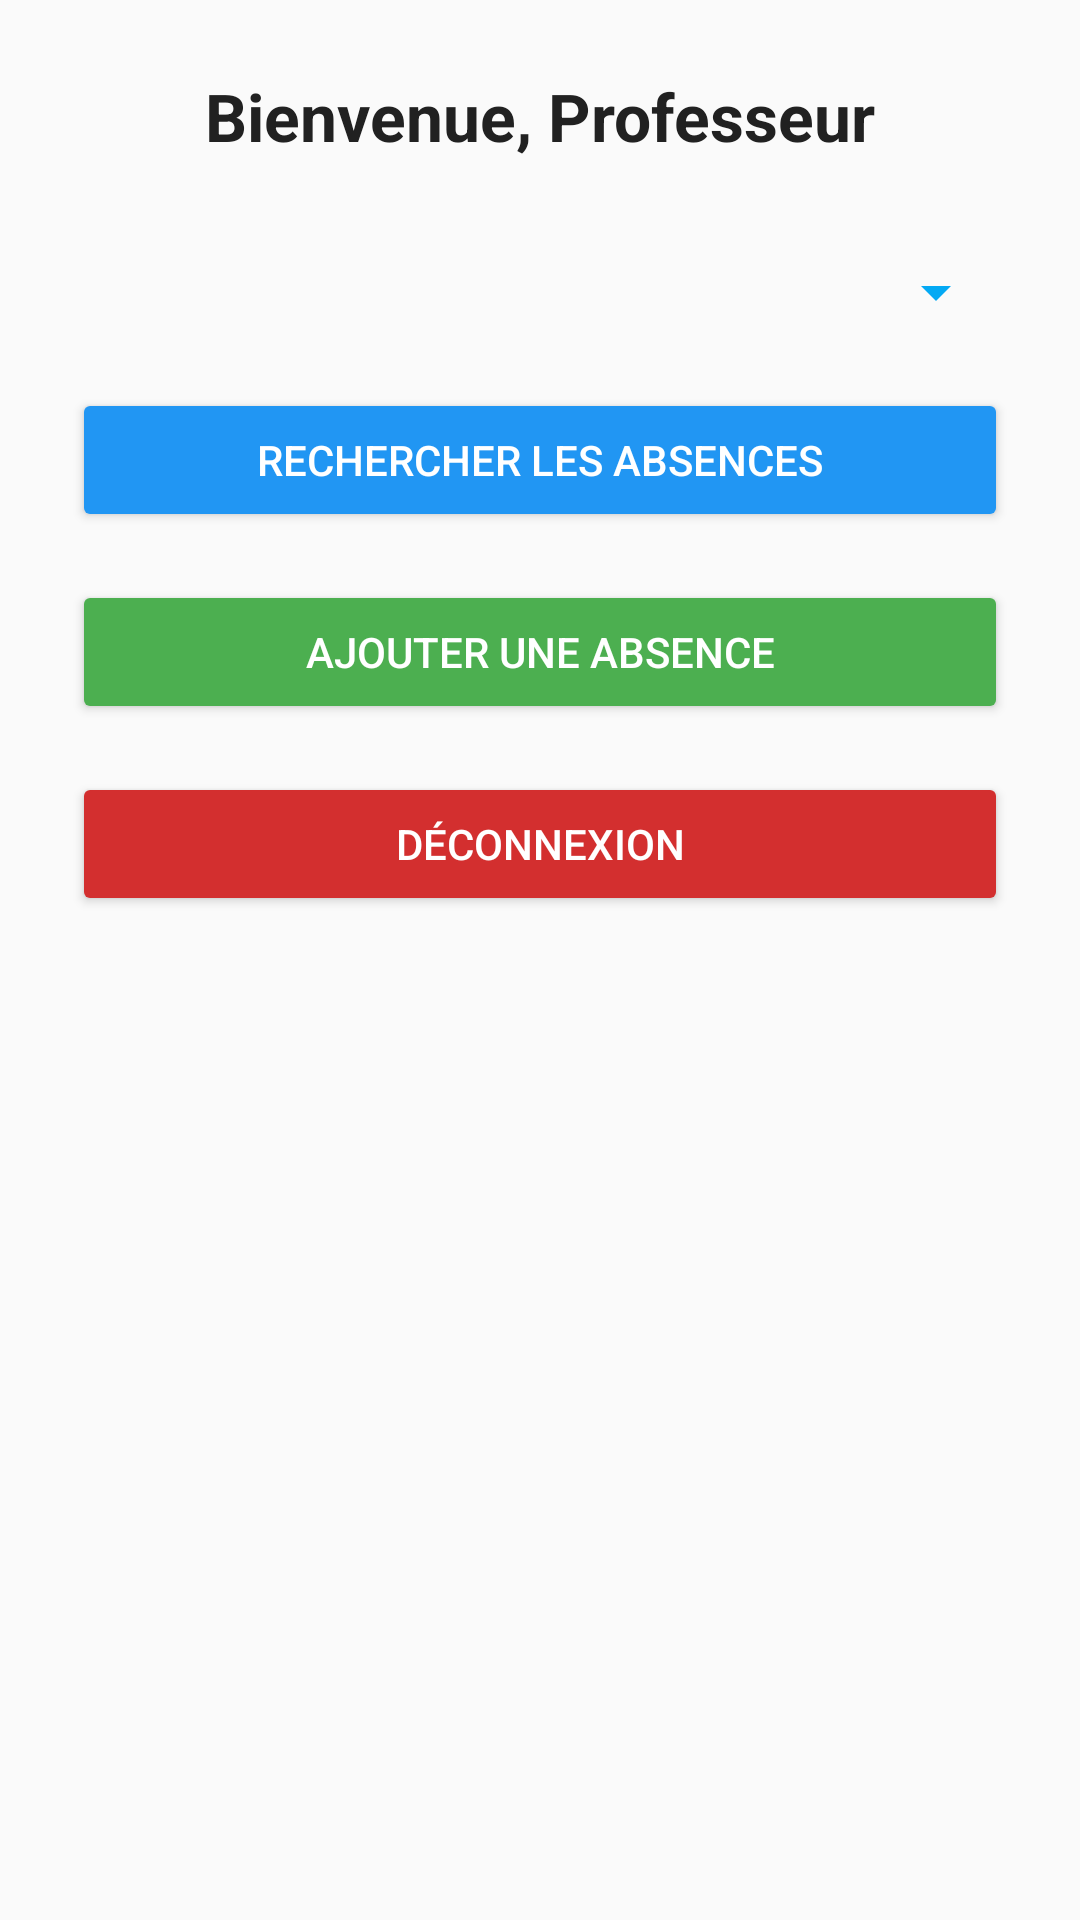

Android layout source for this screen:
<!-- AndroidManifest.xml: application theme Theme.Absenceapp -->
<!-- res/layout/activity_dashboard_enseignant.xml -->
<?xml version="1.0" encoding="utf-8"?>
<LinearLayout xmlns:android="http://schemas.android.com/apk/res/android"
    android:id="@+id/layout_dashboard"
    android:layout_width="match_parent"
    android:layout_height="match_parent"
    android:orientation="vertical"
    android:padding="24dp"
    android:gravity="center_horizontal"
    android:background="#FAFAFA">

    <TextView
        android:id="@+id/txt_welcome"
        android:layout_width="wrap_content"
        android:layout_height="wrap_content"
        android:text="Bienvenue, Professeur"
        android:textSize="22sp"
        android:textStyle="bold"
        android:textColor="#212121"
        android:layout_marginBottom="32dp" />

    <Spinner
        android:id="@+id/spinner_matiere"
        android:layout_width="match_parent"
        android:layout_height="wrap_content"
        android:backgroundTint="#03A9F4"
        android:layout_marginBottom="20dp" />

    <Button
        android:id="@+id/btn_rechercher_absences"
        android:layout_width="match_parent"
        android:layout_height="wrap_content"
        android:text="Rechercher les absences"
        android:textColor="#FFFFFF"
        android:backgroundTint="#2196F3"
        android:layout_marginBottom="16dp"
        android:padding="12dp" />

    <Button
        android:id="@+id/btnAjouterAbsence"
        android:layout_width="match_parent"
        android:layout_height="wrap_content"
        android:text="Ajouter une absence"
        android:textColor="#FFFFFF"
        android:backgroundTint="#4CAF50"
        android:layout_marginBottom="16dp"
        android:padding="12dp" />

    <Button
        android:id="@+id/btn_deconnexion"
        android:layout_width="match_parent"
        android:layout_height="wrap_content"
        android:text="Déconnexion"
        android:backgroundTint="#D32F2F"
        android:textColor="#FFFFFF"
        android:padding="12dp" />

</LinearLayout>
<!-- resources referenced by this layout -->
<resources>
  <style name="Theme.Absenceapp" parent="Base.Theme.Absenceapp" />
  <style name="Base.Theme.Absenceapp" parent="Theme.Material3.DayNight.NoActionBar">
          
          
      </style>
</resources>
